Run: headless pygame with SDL's dummy video driver; simulated clock (each Clock.tick advances the game by its frame time, no real sleeping); random seed 0; keys injected as events and as key.get_pressed() state; no mouse input.
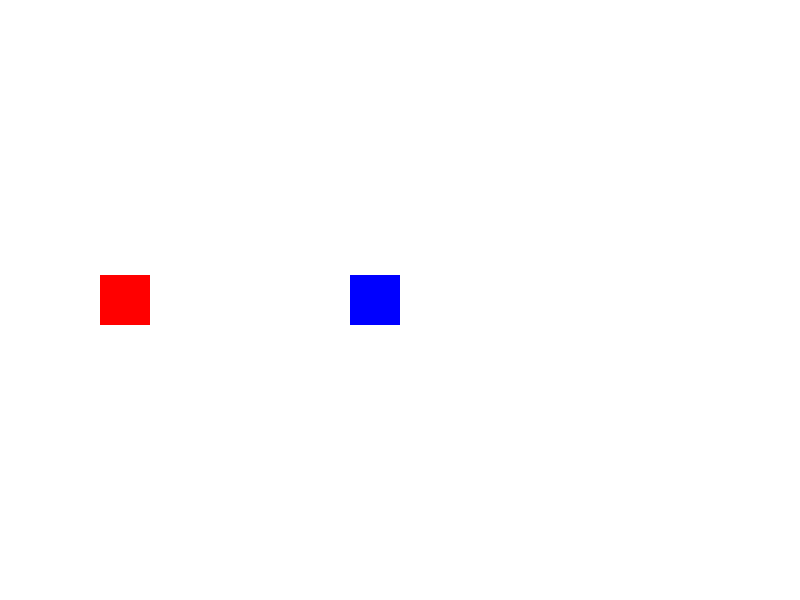
Frame 1 of 4 · flips 1–60 · no input
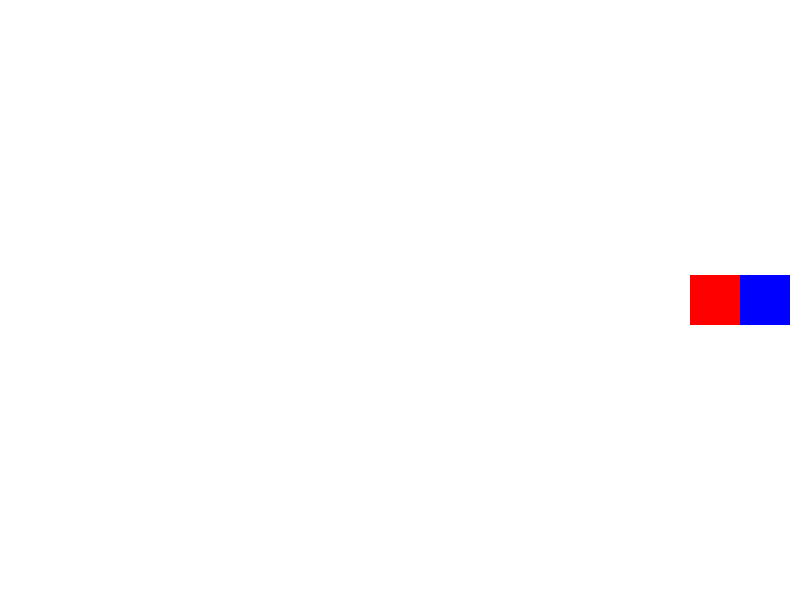
Frame 2 of 4 · flips 61–180 · tapped SPACE, RETURN · held RIGHT (→), D
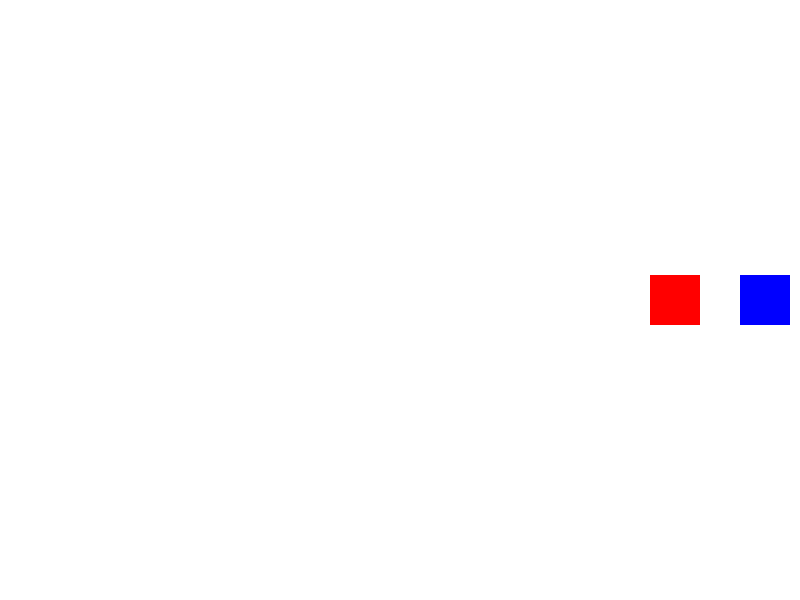
Frame 3 of 4 · flips 181–300 · held DOWN (↓), S
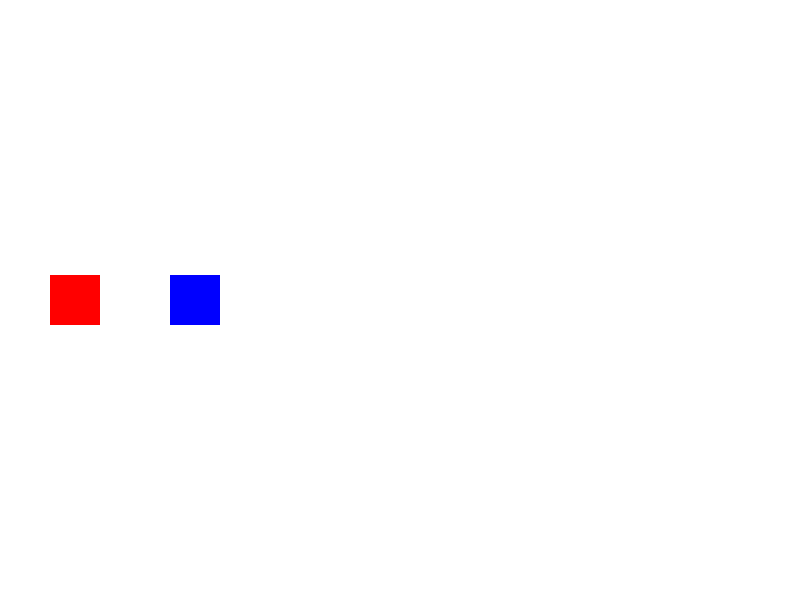
Frame 4 of 4 · flips 301–420 · held LEFT (←), A, UP (↑), W

The pygame program that drew these frames:

import pygame
import random

# Inicializar Pygame
pygame.init()

# Dimensiones de la ventana
WIDTH, HEIGHT = 800, 600
window = pygame.display.set_mode((WIDTH, HEIGHT))
pygame.display.set_caption("Carrera de cuadrados")

# Colores
WHITE = (255, 255, 255)
RED = (255, 0, 0)
BLUE = (0, 0, 255)

# Parámetros de los cuadrados
size = 50
square1_pos = [100, HEIGHT // 2 - size // 2]  # Cuadrado controlado por el jugador
square2_pos = [WIDTH - 150, HEIGHT // 2 - size // 2]  # Cuadrado que se mueve solo
square1_speed = 5
square2_speed = 5

# Variables para la dirección de movimiento
square2_direction = -1  # -1 significa a la izquierda

# Reloj para controlar los FPS
clock = pygame.time.Clock()

# Bucle principal
running = True
while running:
    for event in pygame.event.get():
        if event.type == pygame.QUIT:
            running = False

    # Movimiento del cuadrado controlado por el jugador
    keys = pygame.key.get_pressed()
    if keys[pygame.K_LEFT]:
        square1_pos[0] -= square1_speed
    if keys[pygame.K_RIGHT]:
        square1_pos[0] += square1_speed

    # Movimiento del cuadrado azul
    square2_pos[0] += square2_speed * square2_direction

    # Colisión entre los cuadrados
    if (square1_pos[0] < square2_pos[0] + size and
        square1_pos[0] + size > square2_pos[0] and
        square1_pos[1] < square2_pos[1] + size and
        square1_pos[1] + size > square2_pos[1]):
        
        # Separar los cuadrados ligeramente
        if square1_pos[0] < square2_pos[0]:
            square1_pos[0] = square2_pos[0] - size  # Mover el cuadrado rojo a la izquierda
        else:
            square1_pos[0] = square2_pos[0] + size  # Mover el cuadrado rojo a la derecha

        # Rebote en direcciones opuestas sin invertir el control del jugador
        square2_direction *= -1

    # Limitar el cuadrado controlado por el jugador dentro de la ventana
    if square1_pos[0] < 0:
        square1_pos[0] = 0
    if square1_pos[0] + size > WIDTH:
        square1_pos[0] = WIDTH - size

    # Limitar el cuadrado azul dentro de la ventana
    if square2_pos[0] < 0 or square2_pos[0] + size > WIDTH:
        square2_direction *= -1

    # Dibujar en la ventana
    window.fill(WHITE)
    pygame.draw.rect(window, RED, (*square1_pos, size, size))  # Cuadrado rojo (controlado por el jugador)
    pygame.draw.rect(window, BLUE, (*square2_pos, size, size))  # Cuadrado azul (movimiento automático)

    pygame.display.flip()
    clock.tick(60)

pygame.quit()
